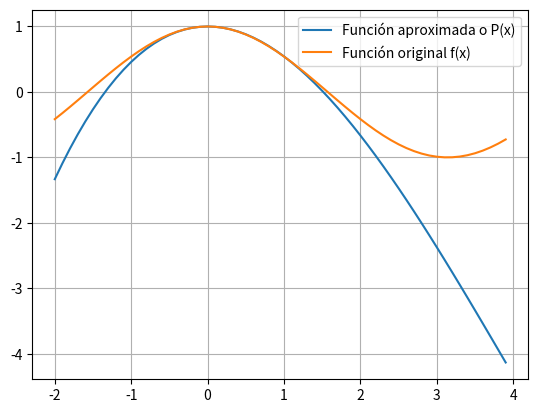

Source code (Python):
import numpy as np
import matplotlib.pyplot as plt
 
x=np.arange(-2,4,0.1) #Rango de -2 a 4, en "saltos" de 0.1 unidades
def p(x): #definimos nuestra función obtenida
  return 1-np.power(x,2)/2+np.power(x,3)/24 
 
fo=np.cos(x)
 
plt.plot(x,p(x),label='Función aproximada o P(x)' )
plt.plot(x,fo,label='Función original f(x)')
plt.grid(bool)
plt.legend()
plt.show()
